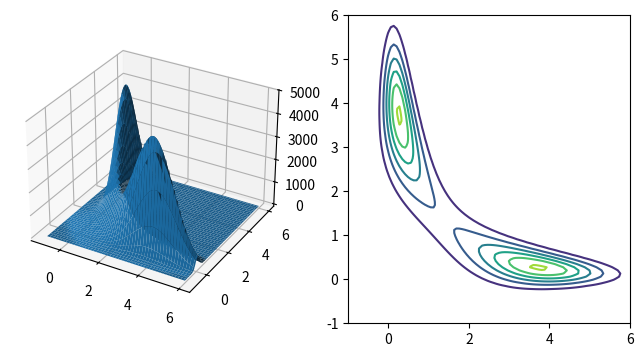

Recreate this plot in Python. (Note: this script raises an exception after producing the figure.)
# Importamos numpy


# Matriz de transición


# Distribución inicial


# Distribución 1


# Distribución 2


# Equivalentemente (productos sucesivos)


# Equivalentemente (potenciación de la matriz de transición)


# Distribución 100


# Distribución 1000


# Distribución inicial diferente


# Importamos matplotlib.pyplot
from matplotlib import pyplot as plt
from mpl_toolkits import mplot3d
# Importamos numpy
import numpy as np

def rare_pdf(x, y):
    return np.exp(-(x**2 * y**2 + x**2 +y**2 - 8 * x - 8 * y) / 2)

# Gráfico
x = np.linspace(-1, 6, 100)
y = np.linspace(-1, 6, 100)
x, y = np.meshgrid(x, y)
z = rare_pdf(x, y)
fig = plt.figure(figsize=(8, 4))
ax1 = fig.add_subplot(121, projection='3d')
ax1.plot_surface(x, y, z)

ax2 = fig.add_subplot(122)
ax2.contour(x, y, z)
plt.show()

# Punto inicial
x0 = np.array([0, 0])

def gibbs_sampling(x0, M):
    
    # Prealloc de variables
    xs = np.zeros((M + 1, len(x0)))
    xs[0, :] = x0
    
    for k in range(M):
        xk, yk = xs[k, :]
        
        # Muestreamos x^{k+1} de la condicional p(x | y^{k})
        
        
        # Muestreamos y^{k+1} de la condicional p(y | x^{k+1})
        
        
        # Guardamos siguiente muestra
        xs[k + 1, 0] = xk1
        xs[k + 1, 1] = yk1
        
    return xs

xs = gibbs_sampling(x0, 1000)

xs.shape

# Gráfico
plt.figure(figsize=(5, 5))
x = np.linspace(-1, 6, 100)
y = np.linspace(-1, 6, 100)
x, y = np.meshgrid(x, y)
z = rare_pdf(x, y)
plt.contour(x, y, z)
plt.scatter(xs[:, 0], xs[:, 1], alpha=0.3)
plt.show()

# Punto inicial
x0 = np.array([0, 0])

from scipy.stats import multivariate_normal

def metropolis_hastings(x0, M):
    
    # Prealloc de variables
    xs = np.zeros((M + 1, len(x0)))
    xs[0, :] = x0
    
    for k in range(M):
        xk = xs[k, :]
        
        # Muestreamos x' de Q(x -> x')
        
        
        # Evaluamos A
        
        
        # Guardamos siguiente muestra
        if np.random.uniform() < A:
            xs[k + 1, :] = xk1
        else:
            xs[k + 1, :] = xk
        
    return xs

xs = metropolis_hastings(x0, 10000)

xs

xsu = np.unique(xs, axis=0)

xsu.shape

# Gráfico
plt.figure(figsize=(5, 5))
x = np.linspace(-1, 6, 100)
y = np.linspace(-1, 6, 100)
x, y = np.meshgrid(x, y)
z = rare_pdf(x, y)
plt.contour(x, y, z)
plt.scatter(xsu[:, 0], xsu[:, 1], alpha=0.3)
plt.show()

plt.plot(xs[-200:])

import numpy as np

def U(x):
    x, y = x[0], x[1]
    return (x**2 * y**2 + x**2 + y**2 - 8 * x - 8 * y) / 2

def grad_U(x):
    x, y = x[0], x[1]
    return np.array([
        x * (y**2 + 1) - 4,  # dU / dx
        y * (x**2 + 1) - 4   # dU / dy
    ])

def hmc(U, grad_U, epsilon, L, current_q):
    q = current_q
    
    # Momentum
    p = np.random.normal(size=len(q))
    current_p = p
    
    # Alinear el momentum con el modelo
    p = p - epsilon * grad_U(q) / 2
    
    # Inicialización de la trayectoria
    qtraj = np.zeros((L + 1, len(q)))
    ptraj = np.zeros((L + 1, len(q)))
    qtraj[0, :] = current_q
    ptraj[0, :] = p
    
    # Actualizar posición y velocidad
    for i in range(1, L + 1):
        q = q + epsilon * p  #  Cambio en la posición
        # Make a full step for the momentum, except at end of trajectory
        if i < L:
            p = p - epsilon * grad_U(q)
            ptraj[i] = p
        qtraj[i] = q

    # Alinear velocidad final con el modelo
    p = p - epsilon * grad_U(q) / 2
    ptraj[L, :] = p

    # Evaluar energías cinética y potencial al inicio y final de la trauectoria
    current_U = U(current_q)
    current_K = (current_p**2).sum() / 2
    proposed_U = U(q)
    proposed_K = (p**2).sum() / 2
    # Acepta o rechaza el estado al final de la trayectoria:
    # Excepcionalmente se admite un aumento pequeño de energía
    accept = 0
    new_q = current_q
    if np.random.uniform() < np.exp(current_U - proposed_U + current_K - proposed_K):
        new_q = q  # Accept
        accept = 1
    return new_q, qtraj, ptraj, accept

# Valores
q = np.ones(2)
L = 23
n_samples = 1000
Q = np.zeros((n_samples + 1, len(q)))
Q[0, :] = q
epsilon = 0.05
# Simulación
for i in range(1, n_samples + 1):
    Q[i, :], _, _, _ = hmc(U, grad_U, epsilon, L, Q[i - 1, :])

Qu = np.unique(Q, axis=0)
Qu.shape

# Gráfico
plt.figure(figsize=(5, 5))
x = np.linspace(-1, 6, 100)
y = np.linspace(-1, 6, 100)
x, y = np.meshgrid(x, y)
z = rare_pdf(x, y)
plt.contour(x, y, z)
plt.scatter(Qu[:, 0], Qu[:, 1], alpha=0.3)
plt.show()